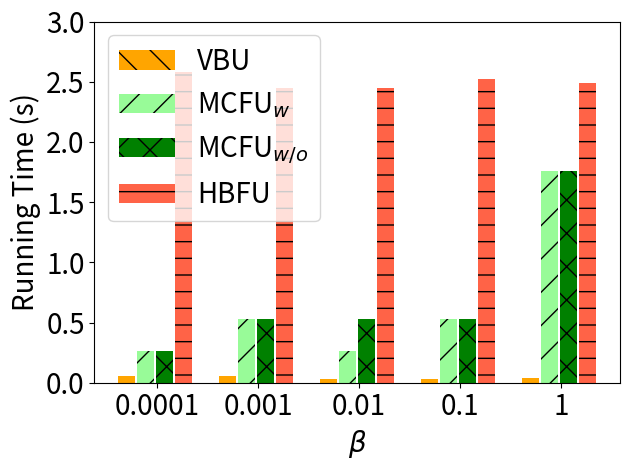

The script that saved this image:
import matplotlib.pyplot as plt
import numpy as np

# [redacted]
labels = ['0.0001', '0.001', '0.01', '0.1', '1']
unl_fr = [10*10*0.22 , 10*10*0.22, 10*10*0.22 , 10*10*0.22 , 10*10*0.22   ]

unl_hess_r = [516*20/6000*0.22 +2.2 , 338*20/6000*0.22 +2.2 , 338*20/6000*0.22 +2.2 , 439*20/6000*0.22 +2.2 , 389*20/6000*0.22 +2.2 ]
unl_br = [72*20/6000*0.22           , 72*20/6000*0.22       , 43*20/6000*0.22       , 45*20/6000*0.22, 59*20/6000*0.22]


unl_vib = [180*20/6000*0.22   *2      , 360*20/6000*0.22  *2    , 180*20/6000*0.22  *2   , 360*20/6000*0.22 *2, 1200*20/6000*0.22*2]
unl_self_r = [180*20/6000*0.22  *2    , 360*20/6000*0.22  *2    , 360*20/6000*0.22  *2    , 360*20/6000*0.22 *2, 1200*20/6000*0.22*2]


x = np.arange(len(labels))  # the label locations
width = 0.6  # the width of the bars
# no_noise = np.around(no_noise,0)
# samping = np.around(samping,0)
# ldp = np.around(ldp,0)


plt.figure()
#plt.subplots(figsize=(8, 5.3))
#plt.bar(x - width / 2 - width / 8 + width / 8, unl_fr, width=0.168, label='Retrain', color='dodgerblue', hatch='/')
plt.bar(x - width / 2 - width / 8 + width / 8 , unl_br, width=0.168, label='VBU', color='orange', hatch='\\')
plt.bar(x - width / 8 - width / 16, unl_vib, width=0.168, label='MCFU$_{w}$', color='palegreen', hatch='/')
plt.bar(x + width / 8, unl_self_r, width=0.168, label='MCFU$_{w/o}$', color='g', hatch='x')
plt.bar(x + width / 2 - width / 8 + width / 16, unl_hess_r, width=0.168, label='HBFU', color='tomato', hatch='-')


# plt.bar(x - width / 2.5 ,  unl_br, width=width/3, label='VBU', color='orange', hatch='\\')
# plt.bar(x,unl_self_r, width=width/3, label='RFU-SS', color='g', hatch='x')
# plt.bar(x + width / 2.5,  unl_hess_r, width=width/3, label='HBU', color='tomato', hatch='-')


# Add some text for labels, title and custom x-axis tick labels, etc.
plt.ylabel('Running Time (s)', fontsize=20)
# ax.set_title('Performance of Different Users n')
plt.xticks(x, labels, fontsize=20)
# ax.set_xticklabels(labels,fontsize=15)

my_y_ticks = np.arange(0, 3.1, 0.5)
plt.yticks(my_y_ticks, fontsize=20)
# ax.set_yticklabels(my_y_ticks,fontsize=15)

plt.legend(loc='upper left', fontsize=20)
plt.xlabel('$\\beta$' ,fontsize=20)
# ax.bar_label(rects1, padding=1)
# ax.bar_label(rects2, padding=3)
# ax.bar_label(rects3, padding=3)

plt.tight_layout()

plt.rcParams['figure.figsize'] = (2.0, 1)
plt.rcParams['image.interpolation'] = 'nearest'
plt.rcParams['figure.subplot.left'] = 0.11
plt.rcParams['figure.subplot.bottom'] = 0.08
plt.rcParams['figure.subplot.right'] = 0.977
plt.rcParams['figure.subplot.top'] = 0.969
plt.savefig('mnist_rt_beta_bar.png', dpi=200)
plt.show()
